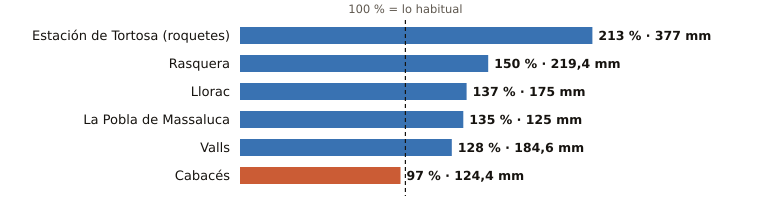

The table this chart was drawn from, first rows:
estacion, provincia, indicativo, mm_otono, referencia_mm, pct, periodo_referencia, hasta, hora
Estación de Tortosa (roquetes), Tarragona, 9981A, 377.0, 176.6, 213, 1991-2020, 2026-11-20, 
Rasquera, Tarragona, 9975X, 219.4, 146.3, 150, 2009-2025, 2026-11-20, 21
Llorac, Tarragona, 9726E, 175.0, 127.3, 137, 2011-2025, 2026-11-20, 
La Pobla de Massaluca, Tarragona, 9947X, 125.0, 92.7, 135, 2009-2025, 2026-11-20, 23
Valls, Tarragona, 0034X, 184.6, 144.6, 128, 2006-2025, 2026-11-20, 
Cabacés, Tarragona, 9961X, 124.4, 127.6, 97, 2008-2025, 2026-11-20, 23
